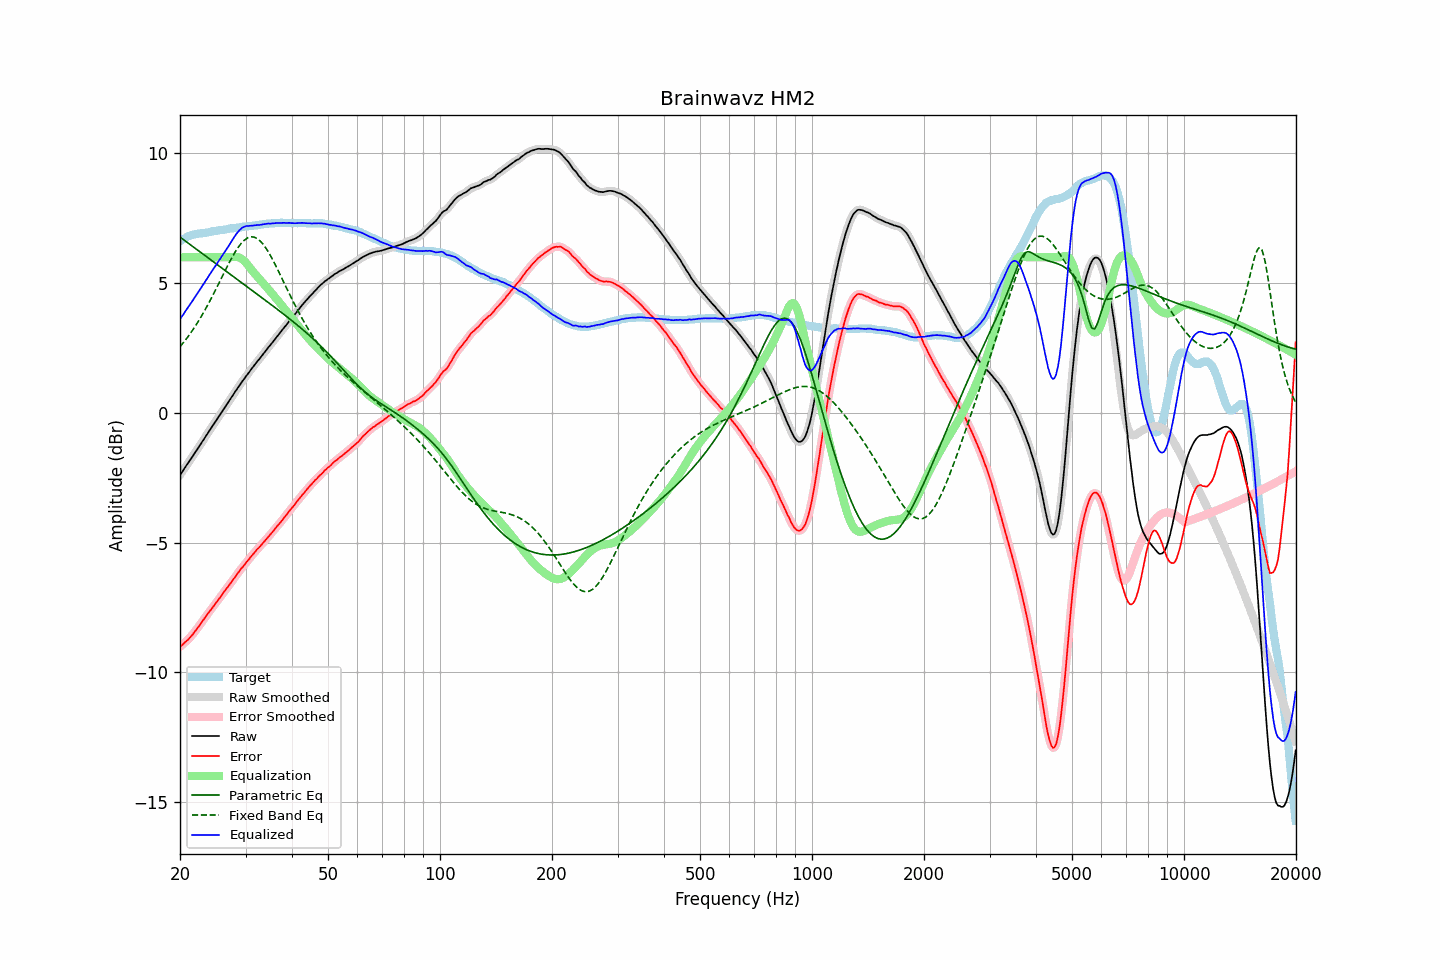

The file beside this chart, header and first rows:
frequency, raw, error, smoothed, error_smoothed, equalization, parametric_eq, fixed_band_eq, equalized_raw, equalized_smoothed, target
20.00, -2.39, -9.01, -2.39, -9.01, 6.00, 6.78, 2.55, 3.61, 3.61, 6.62
20.20, -2.30, -8.96, -2.30, -8.96, 6.00, 6.73, 2.62, 3.70, 3.70, 6.66
20.40, -2.21, -8.91, -2.21, -8.90, 6.00, 6.69, 2.70, 3.79, 3.79, 6.70
20.61, -2.11, -8.84, -2.11, -8.85, 6.00, 6.64, 2.78, 3.89, 3.89, 6.73
20.81, -2.02, -8.79, -2.02, -8.79, 6.00, 6.60, 2.86, 3.98, 3.98, 6.77
21.02, -1.93, -8.74, -1.93, -8.73, 6.00, 6.55, 2.94, 4.07, 4.07, 6.81
21.23, -1.84, -8.67, -1.84, -8.67, 6.00, 6.50, 3.03, 4.16, 4.16, 6.83
21.44, -1.75, -8.60, -1.75, -8.60, 6.00, 6.46, 3.12, 4.25, 4.25, 6.85
21.66, -1.66, -8.53, -1.66, -8.52, 6.00, 6.41, 3.20, 4.34, 4.34, 6.87
21.87, -1.56, -8.44, -1.56, -8.44, 6.00, 6.37, 3.30, 4.44, 4.44, 6.88
22.09, -1.47, -8.37, -1.47, -8.36, 6.00, 6.32, 3.39, 4.53, 4.53, 6.90
22.31, -1.38, -8.29, -1.38, -8.28, 6.00, 6.28, 3.49, 4.62, 4.62, 6.91
22.54, -1.28, -8.20, -1.28, -8.20, 6.00, 6.23, 3.59, 4.72, 4.72, 6.92
22.76, -1.19, -8.12, -1.19, -8.11, 6.00, 6.18, 3.70, 4.81, 4.81, 6.93
22.99, -1.09, -8.02, -1.09, -8.02, 6.00, 6.14, 3.80, 4.91, 4.91, 6.93
23.22, -1.00, -7.94, -1.00, -7.93, 6.00, 6.09, 3.91, 5.00, 5.00, 6.94
23.45, -0.90, -7.84, -0.90, -7.85, 6.00, 6.05, 4.02, 5.10, 5.10, 6.95
23.69, -0.81, -7.77, -0.81, -7.76, 6.00, 6.00, 4.13, 5.19, 5.19, 6.95
23.92, -0.71, -7.67, -0.71, -7.68, 6.00, 5.95, 4.25, 5.29, 5.29, 6.96
24.16, -0.62, -7.60, -0.62, -7.60, 6.00, 5.91, 4.37, 5.38, 5.38, 6.98
24.40, -0.52, -7.52, -0.52, -7.52, 6.00, 5.86, 4.48, 5.48, 5.48, 7.00
24.65, -0.43, -7.43, -0.43, -7.44, 6.00, 5.81, 4.61, 5.57, 5.57, 7.00
24.89, -0.34, -7.35, -0.34, -7.35, 6.00, 5.77, 4.73, 5.66, 5.66, 7.01
25.14, -0.25, -7.27, -0.25, -7.27, 6.00, 5.72, 4.85, 5.75, 5.75, 7.02
25.39, -0.15, -7.18, -0.15, -7.19, 6.00, 5.68, 4.98, 5.85, 5.85, 7.03
25.65, -0.06, -7.11, -0.06, -7.10, 6.00, 5.63, 5.10, 5.94, 5.94, 7.05
25.91, 0.04, -7.01, 0.04, -7.02, 6.00, 5.58, 5.23, 6.04, 6.04, 7.05
26.16, 0.13, -6.93, 0.13, -6.93, 6.00, 5.54, 5.35, 6.13, 6.13, 7.06
26.43, 0.22, -6.85, 0.22, -6.85, 6.00, 5.49, 5.48, 6.22, 6.22, 7.07
26.69, 0.32, -6.76, 0.32, -6.76, 6.00, 5.45, 5.60, 6.32, 6.32, 7.08
26.96, 0.41, -6.69, 0.41, -6.68, 6.00, 5.40, 5.72, 6.41, 6.41, 7.10
27.23, 0.51, -6.60, 0.51, -6.60, 6.00, 5.35, 5.84, 6.51, 6.51, 7.11
27.50, 0.60, -6.52, 0.60, -6.52, 6.00, 5.31, 5.96, 6.60, 6.60, 7.12
27.77, 0.69, -6.42, 0.70, -6.43, 6.01, 5.26, 6.06, 6.70, 6.71, 7.12
28.05, 0.79, -6.34, 0.79, -6.34, 6.01, 5.22, 6.17, 6.81, 6.80, 7.14
28.33, 0.88, -6.25, 0.88, -6.26, 6.01, 5.17, 6.27, 6.89, 6.89, 7.13
28.62, 0.97, -6.17, 0.97, -6.17, 6.00, 5.13, 6.37, 6.97, 6.97, 7.14
28.90, 1.06, -6.09, 1.06, -6.09, 5.98, 5.08, 6.45, 7.04, 7.04, 7.15
29.19, 1.15, -6.00, 1.15, -6.01, 5.95, 5.03, 6.53, 7.10, 7.10, 7.15
29.48, 1.24, -5.94, 1.24, -5.93, 5.91, 4.99, 6.60, 7.15, 7.15, 7.18
29.78, 1.32, -5.86, 1.32, -5.86, 5.86, 4.94, 6.66, 7.18, 7.18, 7.18
30.08, 1.41, -5.78, 1.41, -5.78, 5.79, 4.90, 6.70, 7.20, 7.20, 7.19
30.38, 1.49, -5.70, 1.49, -5.70, 5.72, 4.85, 6.75, 7.21, 7.21, 7.19
30.68, 1.57, -5.64, 1.57, -5.63, 5.64, 4.81, 6.77, 7.21, 7.21, 7.21
30.99, 1.66, -5.55, 1.66, -5.55, 5.56, 4.76, 6.79, 7.22, 7.21, 7.21
31.30, 1.74, -5.47, 1.74, -5.48, 5.48, 4.71, 6.78, 7.22, 7.22, 7.21
31.61, 1.82, -5.40, 1.82, -5.40, 5.40, 4.67, 6.78, 7.22, 7.23, 7.22
31.93, 1.90, -5.33, 1.90, -5.33, 5.33, 4.62, 6.75, 7.23, 7.23, 7.23
32.24, 1.98, -5.25, 1.98, -5.26, 5.26, 4.58, 6.72, 7.24, 7.24, 7.23
32.57, 2.05, -5.20, 2.05, -5.19, 5.19, 4.53, 6.67, 7.24, 7.25, 7.25
32.89, 2.13, -5.13, 2.13, -5.12, 5.12, 4.48, 6.62, 7.25, 7.25, 7.26
33.22, 2.21, -5.06, 2.21, -5.06, 5.05, 4.44, 6.55, 7.26, 7.26, 7.27
33.55, 2.29, -4.98, 2.29, -4.98, 4.98, 4.39, 6.48, 7.27, 7.27, 7.27
33.89, 2.37, -4.91, 2.37, -4.91, 4.91, 4.35, 6.39, 7.28, 7.29, 7.28
34.23, 2.45, -4.84, 2.45, -4.84, 4.84, 4.30, 6.30, 7.29, 7.29, 7.29
34.57, 2.53, -4.77, 2.53, -4.77, 4.77, 4.25, 6.20, 7.30, 7.30, 7.30
34.92, 2.60, -4.70, 2.60, -4.70, 4.70, 4.21, 6.10, 7.30, 7.30, 7.30
35.27, 2.68, -4.63, 2.68, -4.63, 4.62, 4.16, 5.98, 7.30, 7.30, 7.31
35.62, 2.76, -4.55, 2.76, -4.55, 4.55, 4.11, 5.87, 7.31, 7.31, 7.31
35.97, 2.84, -4.47, 2.84, -4.47, 4.48, 4.07, 5.75, 7.32, 7.32, 7.31
... 635 more rows
